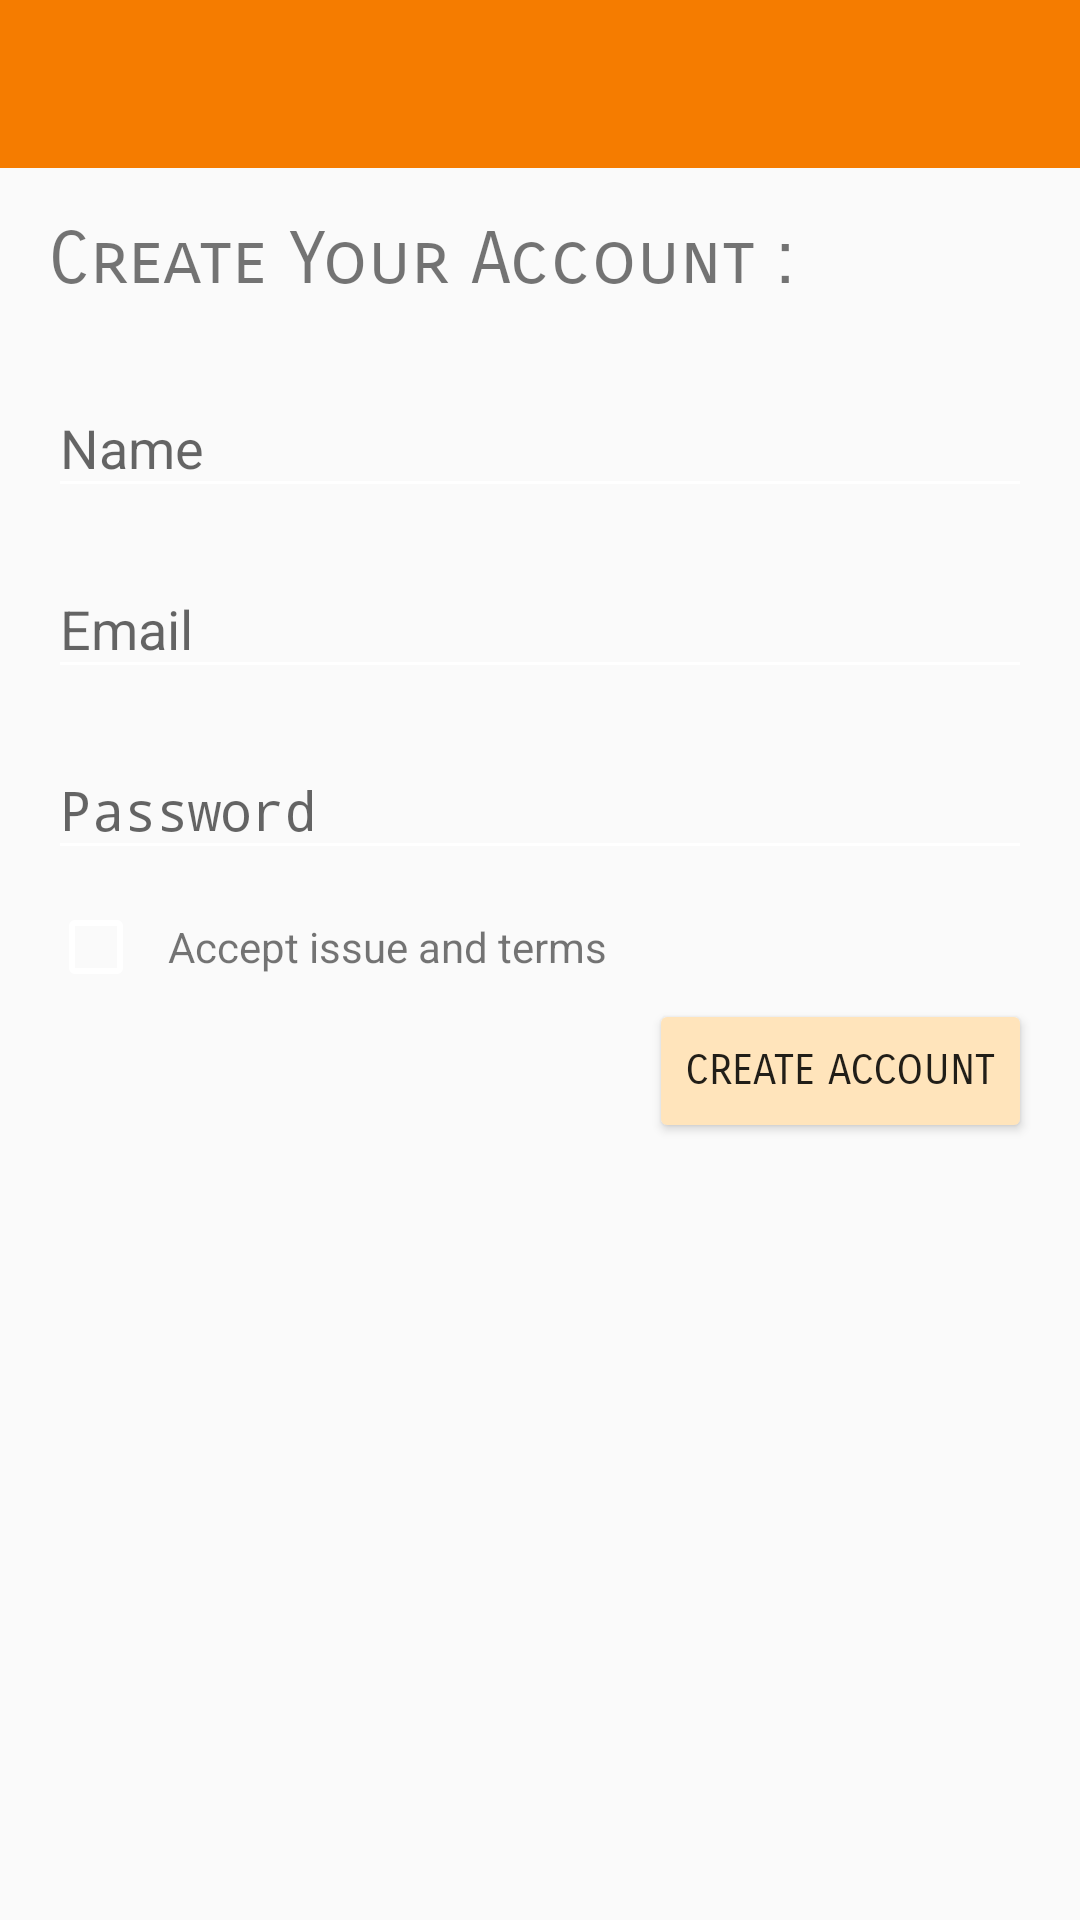

Layout XML and referenced resources for this Android screen:
<!-- AndroidManifest.xml: activity theme AppTheme.Register -->
<!-- res/layout/activity_registration.xml -->
<?xml version="1.0" encoding="utf-8"?>
<LinearLayout xmlns:android="http://schemas.android.com/apk/res/android"
    xmlns:tools="http://schemas.android.com/tools"
    android:layout_width="match_parent"
    android:layout_height="match_parent"
    android:gravity="center_horizontal"
    android:orientation="vertical"
    tools:context="com.training.leos.secrettalk.ui.register.RegistrationActivity">

    <android.support.design.widget.AppBarLayout
        android:layout_width="match_parent"
        android:layout_height="wrap_content">

        <include
            layout="@layout/custom_toolbar"
            android:layout_width="match_parent"
            android:layout_height="wrap_content" />

    </android.support.design.widget.AppBarLayout>


    <TextView
        android:layout_width="match_parent"
        android:layout_height="wrap_content"
        android:fontFamily="sans-serif-smallcaps"
        android:padding="@dimen/size_16dp"
        android:text="@string/create_account_header_text"
        android:textSize="24sp" />

    <android.support.design.widget.TextInputLayout
        android:layout_width="match_parent"
        android:layout_height="wrap_content"
        android:paddingBottom="@dimen/_8sdp"
        android:paddingLeft="@dimen/size_16dp"
        android:paddingRight="@dimen/size_16dp">

        <EditText
            android:id="@+id/edt_regist_act_display_name"
            android:layout_width="match_parent"
            android:layout_height="wrap_content"
            android:hint="@string/input_name_hint"
            android:inputType="textPersonName"
            android:maxLines="1" />
    </android.support.design.widget.TextInputLayout>

    <android.support.design.widget.TextInputLayout
        android:layout_width="match_parent"
        android:layout_height="wrap_content"
        android:paddingLeft="@dimen/size_16dp"
        android:paddingRight="@dimen/size_16dp">

        <AutoCompleteTextView
            android:id="@+id/edt_regist_act_email"
            android:layout_width="match_parent"
            android:layout_height="wrap_content"
            android:hint="@string/input_email_hint"
            android:inputType="textEmailAddress"
            android:maxLines="1" />
    </android.support.design.widget.TextInputLayout>

    <android.support.design.widget.TextInputLayout
        android:layout_width="match_parent"
        android:layout_height="wrap_content"
        android:paddingBottom="@dimen/_8sdp"
        android:paddingLeft="@dimen/size_16dp"
        android:paddingRight="@dimen/size_16dp"
        android:paddingTop="@dimen/_8sdp">

        <EditText
            android:id="@+id/edt_regist_act_password"
            android:layout_width="match_parent"
            android:layout_height="wrap_content"
            android:hint="@string/input_password_hint"
            android:inputType="textPassword"
            android:maxLines="1" />
    </android.support.design.widget.TextInputLayout>

    <LinearLayout
        android:layout_width="match_parent"
        android:layout_height="wrap_content"
        android:orientation="horizontal"
        android:paddingLeft="@dimen/size_16dp"
        android:paddingRight="@dimen/size_16dp">

        <CheckBox
            android:id="@+id/cb_regist_act_term_checkbox"
            android:layout_width="wrap_content"
            android:layout_height="wrap_content" />

        <TextView
            android:layout_width="match_parent"
            android:layout_height="wrap_content"
            android:padding="@dimen/_8sdp"
            android:text="@string/terms_and_issue_text"
            android:textSize="14sp" />
    </LinearLayout>

    <Button
        android:id="@+id/btn_regist_act_create_account"
        android:layout_width="wrap_content"
        android:layout_height="wrap_content"
        android:layout_gravity="end"
        android:layout_marginEnd="@dimen/size_16dp"
        android:backgroundTint="@color/primary_light"
        android:fontFamily="sans-serif-smallcaps"
        android:text="@string/button_create_account_text" />

</LinearLayout>
<!-- res/layout/custom_toolbar.xml (included above) -->
<?xml version="1.0" encoding="utf-8"?>
<android.support.v7.widget.Toolbar
    xmlns:android="http://schemas.android.com/apk/res/android"
    xmlns:app="http://schemas.android.com/apk/res-auto"
    android:id="@+id/toolbar_app"
    android:layout_width="match_parent"
    android:layout_height="?attr/actionBarSize"
    android:background="?attr/colorPrimaryDark"
    app:layout_scrollFlags="scroll|enterAlways"
    app:popupTheme="@style/AppTheme.PopupOverlay"
    app:titleTextColor="@color/color_white" />
<!-- resources referenced by this layout -->
<resources>
  <color name="color_white">#ffffff</color>
  <color name="primary_light">#ffe4bb</color>
  <dimen name="_8sdp">8dp</dimen>
  <dimen name="size_16dp">16dp</dimen>
  <string name="button_create_account_text">Create Account</string>
  <string name="create_account_header_text">Create Your Account :</string>
  <string name="input_email_hint">Email</string>
  <string name="input_name_hint">Name</string>
  <string name="input_password_hint">Password</string>
  <string name="terms_and_issue_text">Accept issue and terms</string>
  <style name="AppTheme.PopupOverlay" parent="ThemeOverlay.AppCompat.Light" />
  <style name="AppTheme.Register" parent="Theme.AppCompat.Light.NoActionBar">
          <item name="colorPrimary">@color/primary</item>
          <item name="colorPrimaryDark">@color/primary_dark</item>
          <item name="colorAccent">@color/primary_dark</item>
          <item name="android:colorControlNormal">@color/color_white</item>
      </style>
  <color name="primary">#ff9800</color>
  <color name="primary_dark">#f57c00</color>
</resources>
